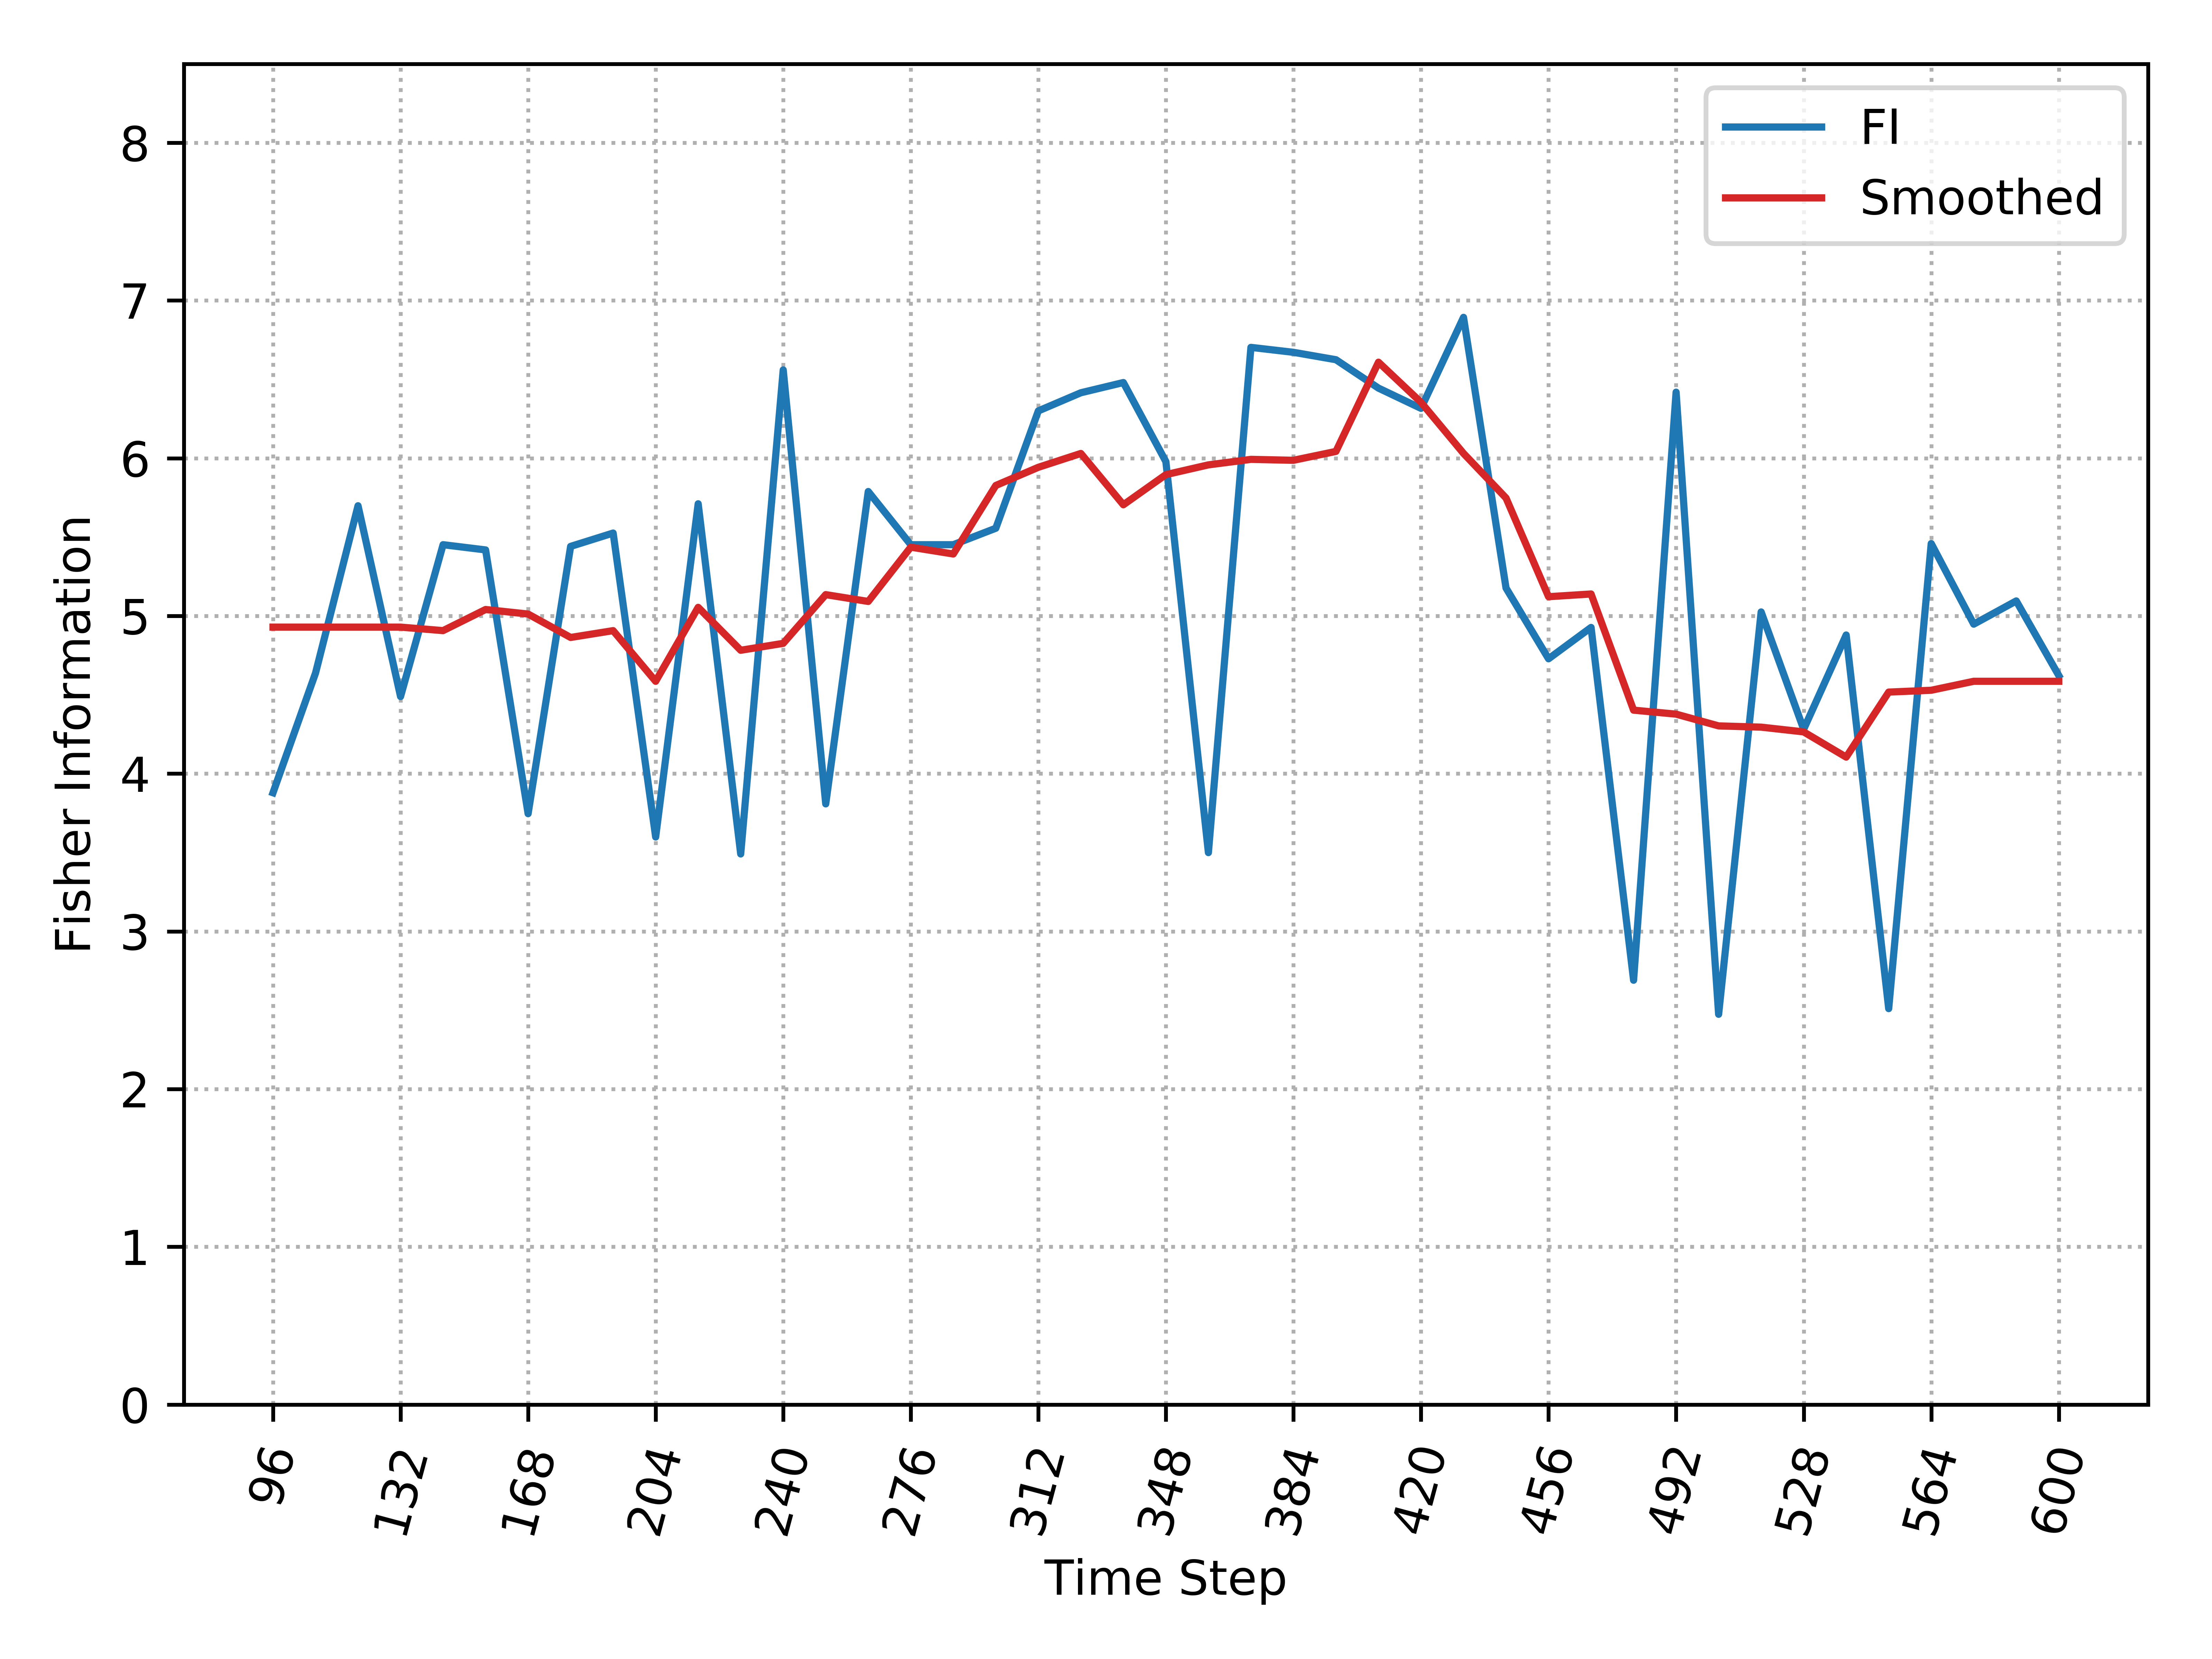

Data behind this chart, as committed beside it:
, Time_Step, FI, Smooth_FI
0, 96, 3.879, 4.929
1, 108, 4.638, 4.929
2, 120, 5.699, 4.929
3, 132, 4.489, 4.929
4, 144, 5.452, 4.907
5, 156, 5.419, 5.041
6, 168, 3.746, 5.012
7, 180, 5.441, 4.864
8, 192, 5.526, 4.907
9, 204, 3.599, 4.586
10, 216, 5.711, 5.055
11, 228, 3.491, 4.782
12, 240, 6.56, 4.826
13, 252, 3.808, 5.135
14, 264, 5.789, 5.092
15, 276, 5.452, 5.436
16, 288, 5.452, 5.393
17, 300, 5.556, 5.827
18, 312, 6.3, 5.943
19, 324, 6.415, 6.03
20, 336, 6.48, 5.705
21, 348, 5.979, 5.896
22, 360, 3.5, 5.958
23, 372, 6.703, 5.993
24, 384, 6.672, 5.987
25, 396, 6.625, 6.043
26, 408, 6.445, 6.609
27, 420, 6.316, 6.355
28, 432, 6.893, 6.031
29, 444, 5.177, 5.748
30, 456, 4.729, 5.122
31, 468, 4.927, 5.139
32, 480, 2.69, 4.403
33, 492, 6.419, 4.378
34, 504, 2.474, 4.303
35, 516, 5.025, 4.295
36, 528, 4.281, 4.265
37, 540, 4.879, 4.105
38, 552, 2.51, 4.517
39, 564, 5.459, 4.529
40, 576, 4.948, 4.586
41, 588, 5.095, 4.586
42, 600, 4.623, 4.586
